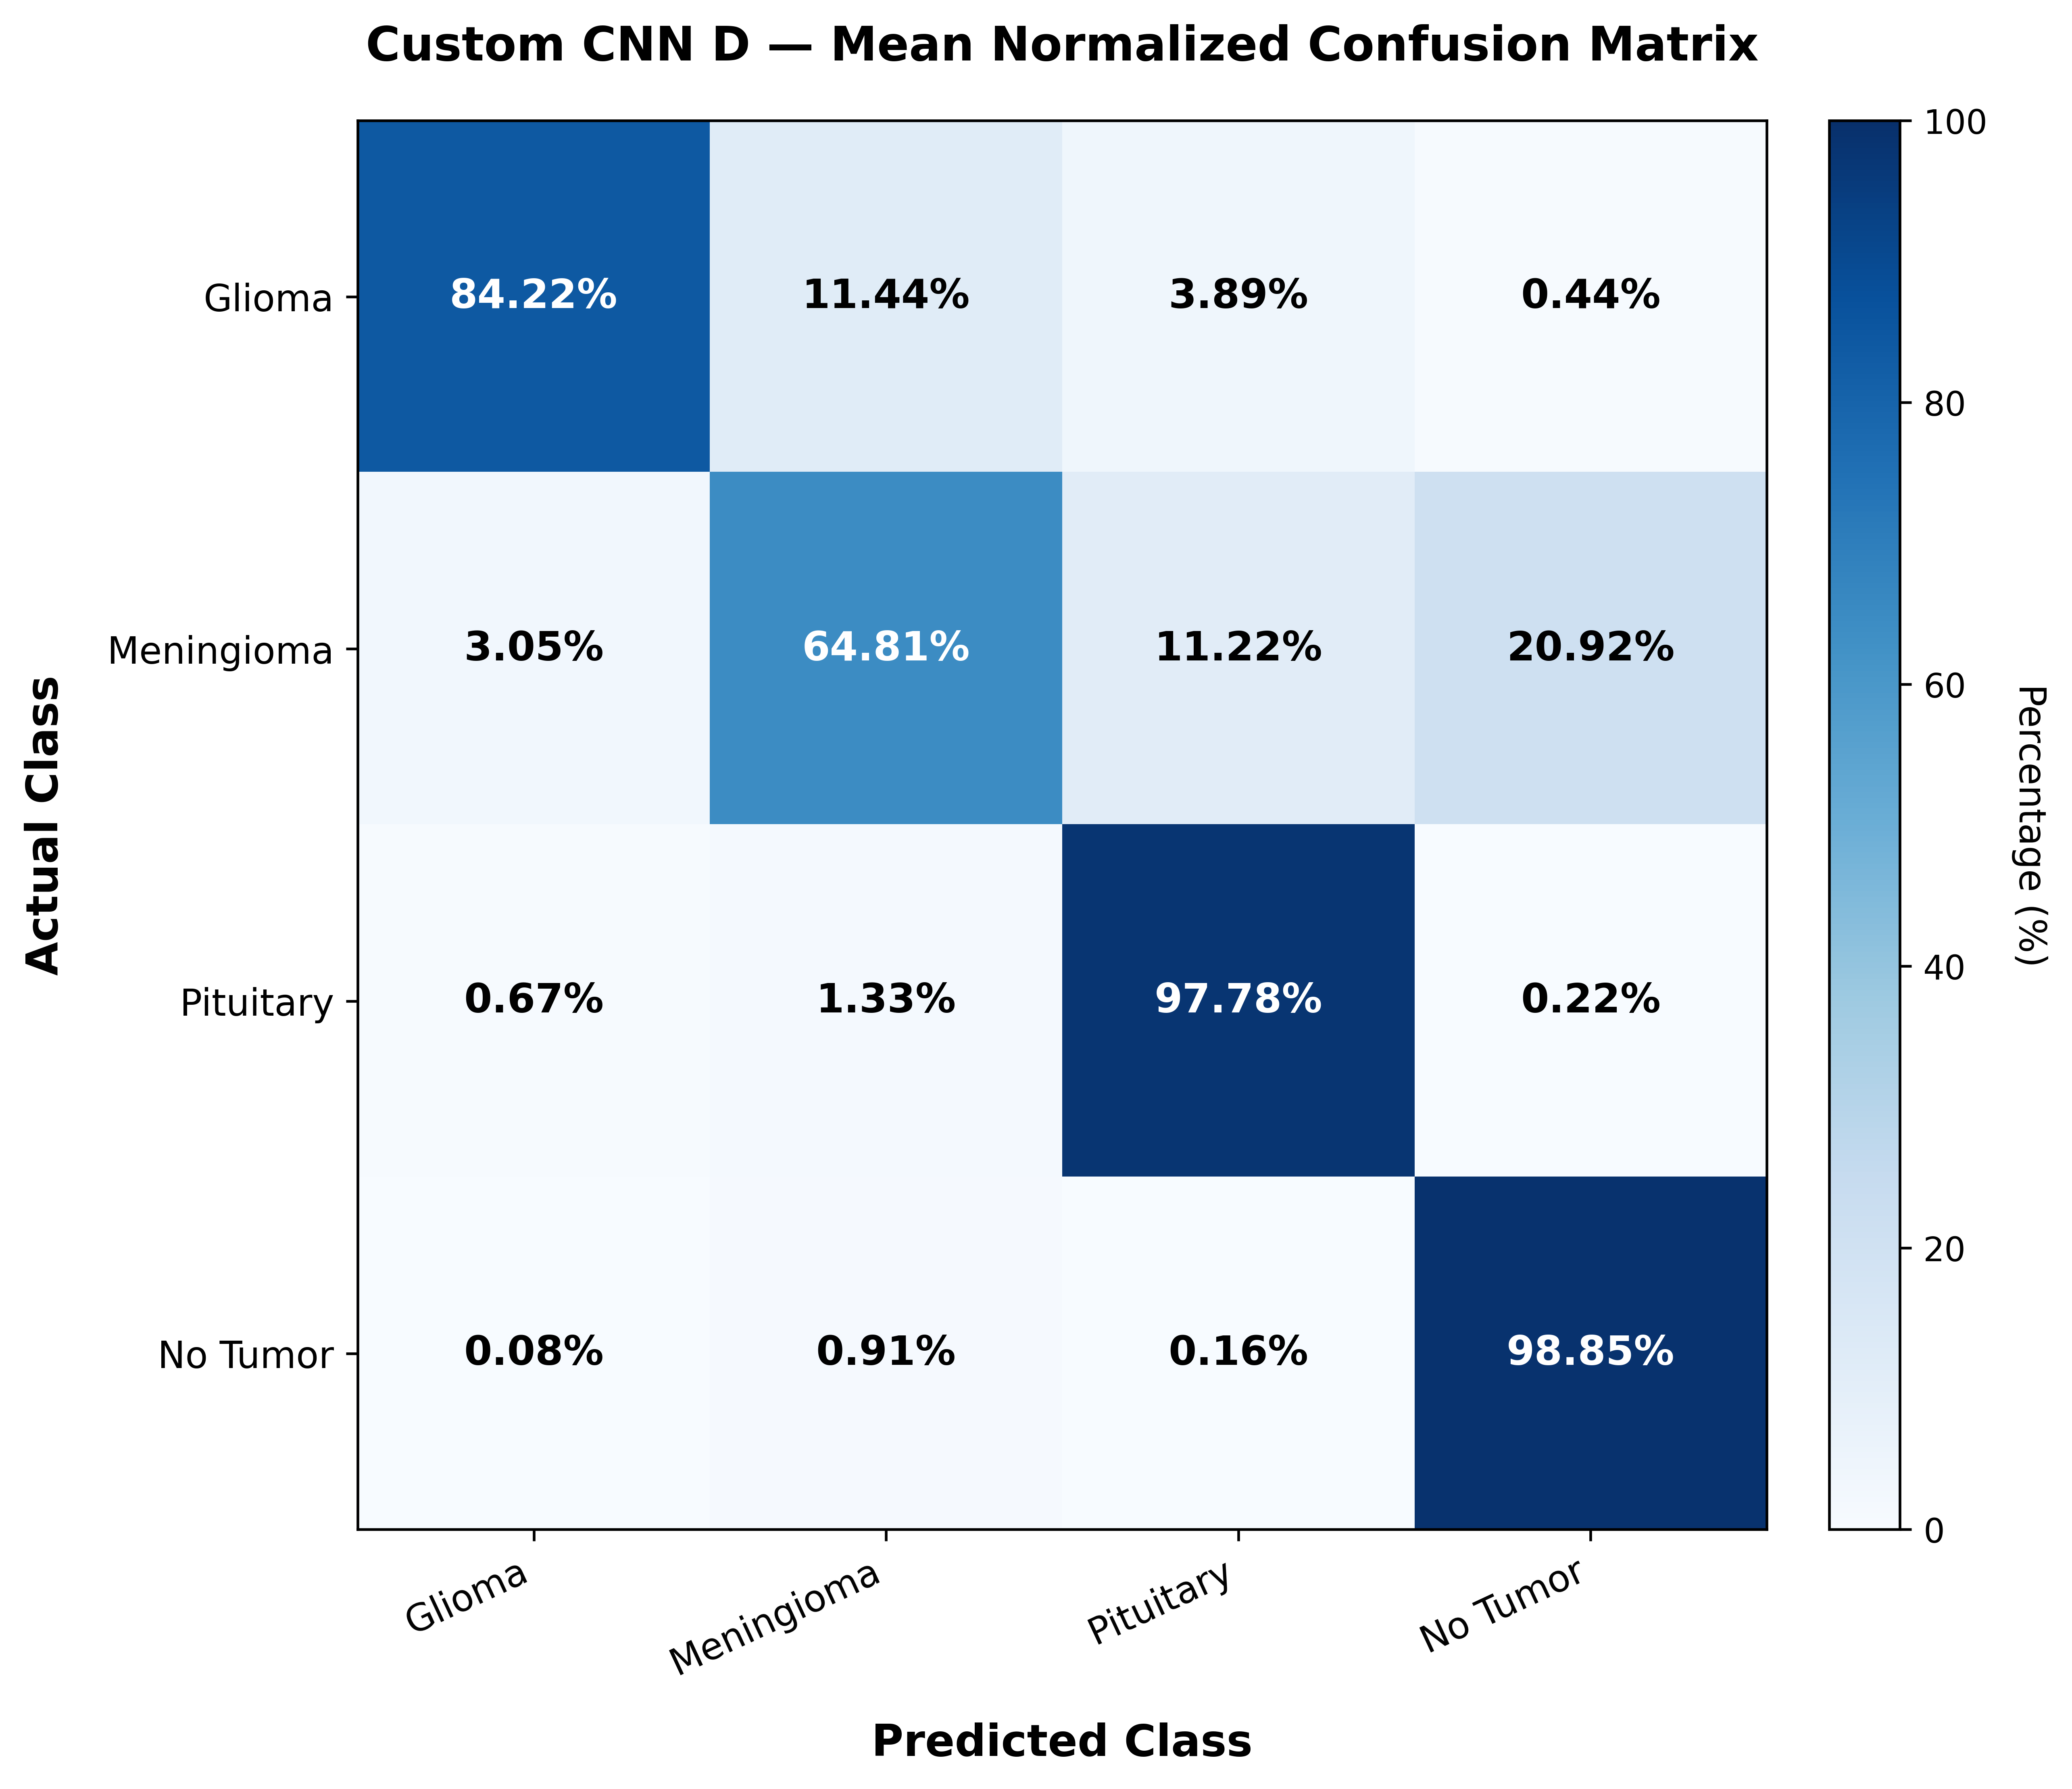

Source data for this figure (header and first rows):
, Glioma, Meningioma, Pituitary, No Tumor
Glioma, 84.22, 11.44, 3.889, 0.4444
Meningioma, 3.05, 64.81, 11.22, 20.91
Pituitary, 0.6667, 1.333, 97.78, 0.2222
No Tumor, 0.0823, 0.9053, 0.1646, 98.85
